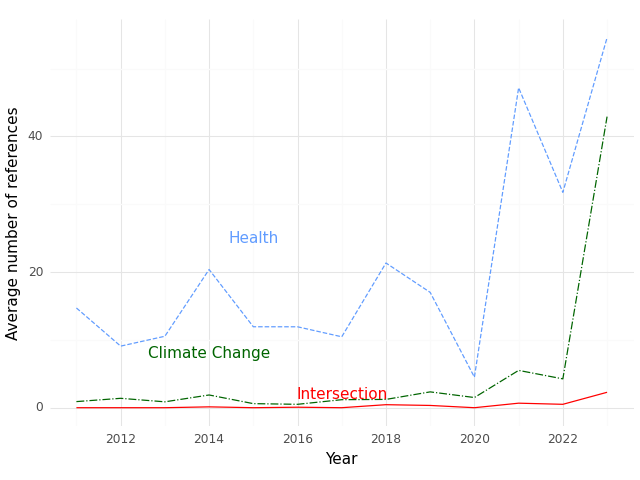

The data file committed next to this chart (first rows):
, Year, intersection, health, climate
0, 2011, 0.0, 14.7, 0.9
1, 2012, 0.0, 9.077, 1.385
2, 2013, 0.0, 10.53, 0.8667
3, 2014, 0.125, 20.38, 1.875
4, 2015, 0.0, 11.93, 0.6
5, 2016, 0.07143, 11.93, 0.5
6, 2017, 0.0, 10.45, 1.182
7, 2018, 0.4444, 21.33, 1.222
8, 2019, 0.3333, 17.0, 2.333
9, 2020, 0.0, 4.5, 1.5
10, 2021, 0.6667, 47.17, 5.5
11, 2022, 0.5, 31.75, 4.25
12, 2023, 2.273, 54.55, 42.91
